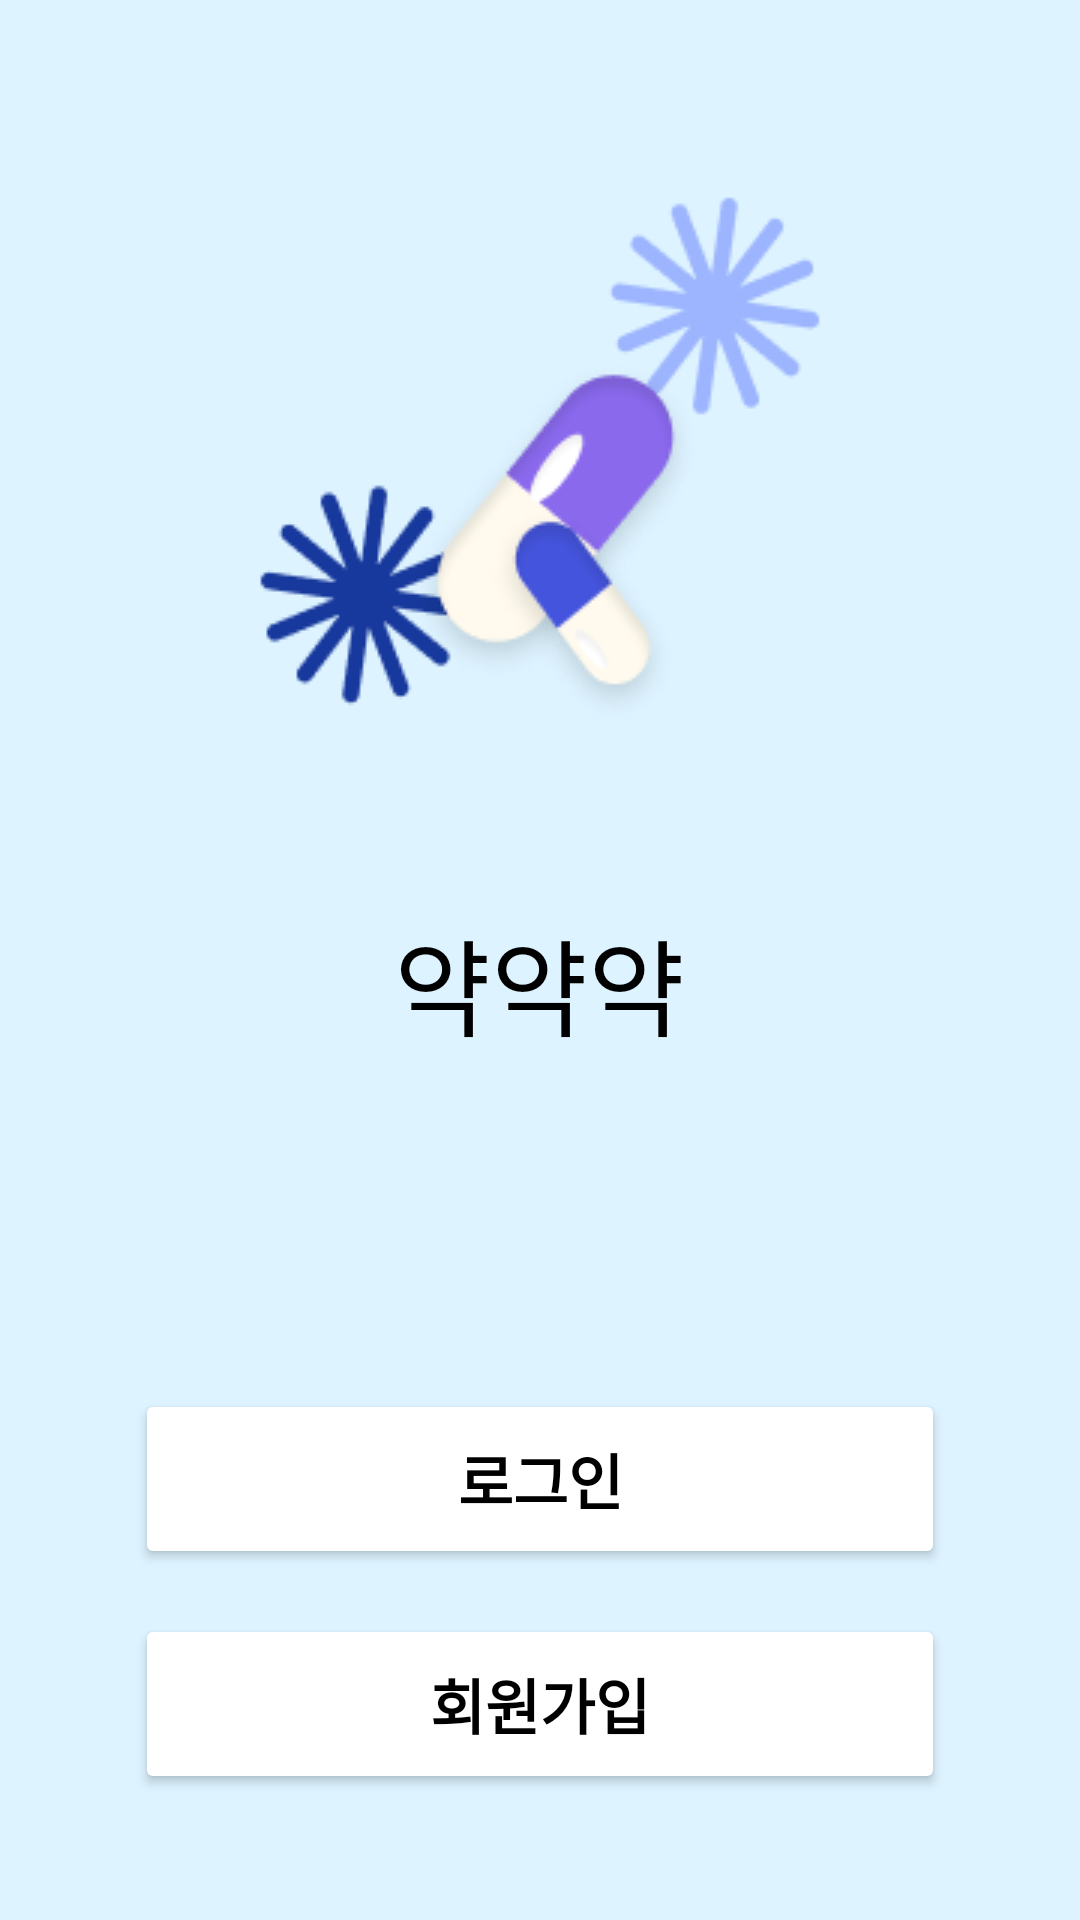

Reconstruct the res/layout file that produces this screen, plus the resources it refers to.
<!-- AndroidManifest.xml: application theme Theme._2024meitfrontend -->
<!-- res/layout/fragment_onboarding.xml -->
<?xml version="1.0" encoding="utf-8"?>
<LinearLayout xmlns:android="http://schemas.android.com/apk/res/android"
    xmlns:app="http://schemas.android.com/apk/res-auto"
    android:layout_width="match_parent"
    android:layout_height="match_parent"
    android:orientation="vertical"
    android:gravity="center"
    android:background="@color/sky_blue"
    >

    <ImageView
        android:id="@+id/imageView"
        android:layout_width="230dp"
        android:layout_height="220dp"
        android:layout_gravity="center"
        android:scaleType="centerInside"
        app:srcCompat="@drawable/ic_onbording_logo" />

    <TextView
        android:id="@+id/onboarding_textView"
        android:layout_width="wrap_content"
        android:layout_height="wrap_content"
        android:layout_gravity="center"
        android:layout_marginTop="30dp"
        android:layout_marginBottom="100dp"
        android:gravity="center"
        android:padding="10dp"
        android:text="@string/app_name_test"
        android:textColor="@color/black"
        android:textSize="35sp" />

    <Button
        android:id="@+id/go_login_button"
        android:layout_width="270dp"
        android:layout_height="60dp"
        android:layout_gravity="center_horizontal"
        android:layout_marginBottom="15dp"
        android:backgroundTint="@color/white"
        android:text="로그인"
        android:textColor="@color/black"
        android:textSize="20sp"
        android:textStyle="bold"/>

    <Button
        android:id="@+id/go_signup_button"
        android:layout_width="270dp"
        android:layout_height="60dp"
        android:layout_gravity="center_horizontal"
        android:backgroundTint="@color/white"
        android:text="회원가입"
        android:textColor="@color/black"
        android:textSize="20sp"
        android:textStyle="bold"/>

</LinearLayout>
<!-- resources referenced by this layout -->
<resources>
  <color name="black">#FF000000</color>
  <color name="sky_blue">#DDF3FF</color>
  <color name="white">#FFFFFFFF</color>
  <!-- drawable ic_onbording_logo: png bitmap (drawable, 15735 bytes) -->
  <string name="app_name_test">약약약</string>
  <style name="Theme._2024meitfrontend" parent="Theme.MaterialComponents.DayNight.DarkActionBar">
          
          <item name="colorPrimary">@color/purple_500</item>
          <item name="colorPrimaryVariant">@color/purple_700</item>
          <item name="colorOnPrimary">@color/white</item>
          
          <item name="colorSecondary">@color/teal_200</item>
          <item name="colorSecondaryVariant">@color/teal_700</item>
          <item name="colorOnSecondary">@color/black</item>
          
          <item name="android:statusBarColor">?attr/colorPrimaryVariant</item>
          
          <item name="windowNoTitle">true</item>
          <item name="android:windowNoTitle">true</item>
          <item name="windowActionBar">false</item>
      </style>
  <color name="purple_500">#FF6200EE</color>
  <color name="purple_700">#FF3700B3</color>
  <color name="teal_200">#FF03DAC5</color>
  <color name="teal_700">#FF018786</color>
</resources>
